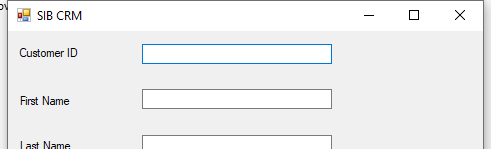
Task: Avaliable Job
Workflow: Main

Step 1: Open Application 'CRM_app.exe  SIB CRM' on 'Form1' (crm_app.exe)

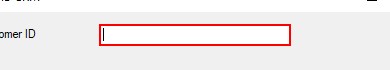
Step 2: type [codigo] into 'tCustomerID' (crm_app.exe)

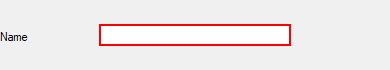
Step 3: type [nome] into 'tFname' (crm_app.exe)

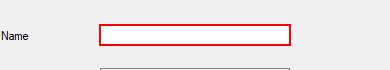
Step 4: type [sobrenome] into 'tLname' (crm_app.exe)

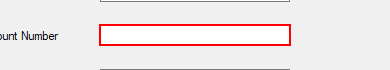
Step 5: type [num_conta] into 'tAccNum' (crm_app.exe)

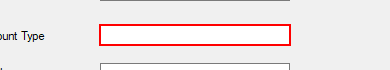
Step 6: type [tipo_conta] into 'tAccType' (crm_app.exe)

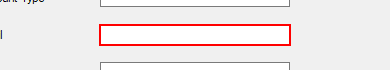
Step 7: type [email] into 'tEmail' (crm_app.exe)

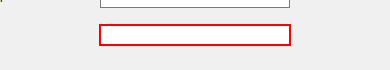
Step 8: type [contato] into 'tCell' (crm_app.exe)

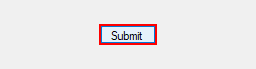
Step 9: click on 'submit' (crm_app.exe)

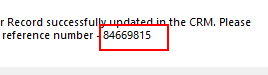
Step 10: get-text from the dialog in window 'Data Submitted' (crm_app.exe)

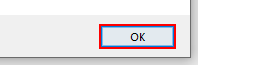
Step 11: click in window 'Data Submitted' (crm_app.exe)

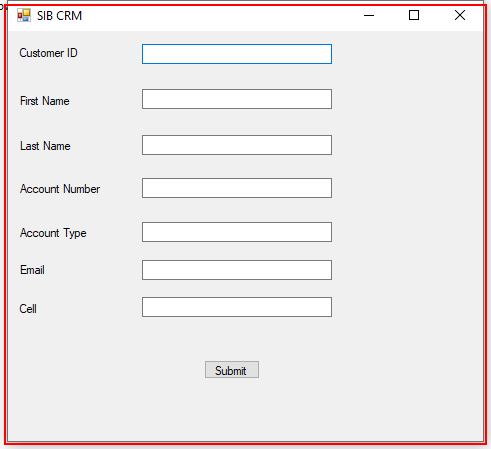
Step 12: Close Application 'CRM_app.exe  SIB CRM' on 'Form1' (crm_app.exe)
